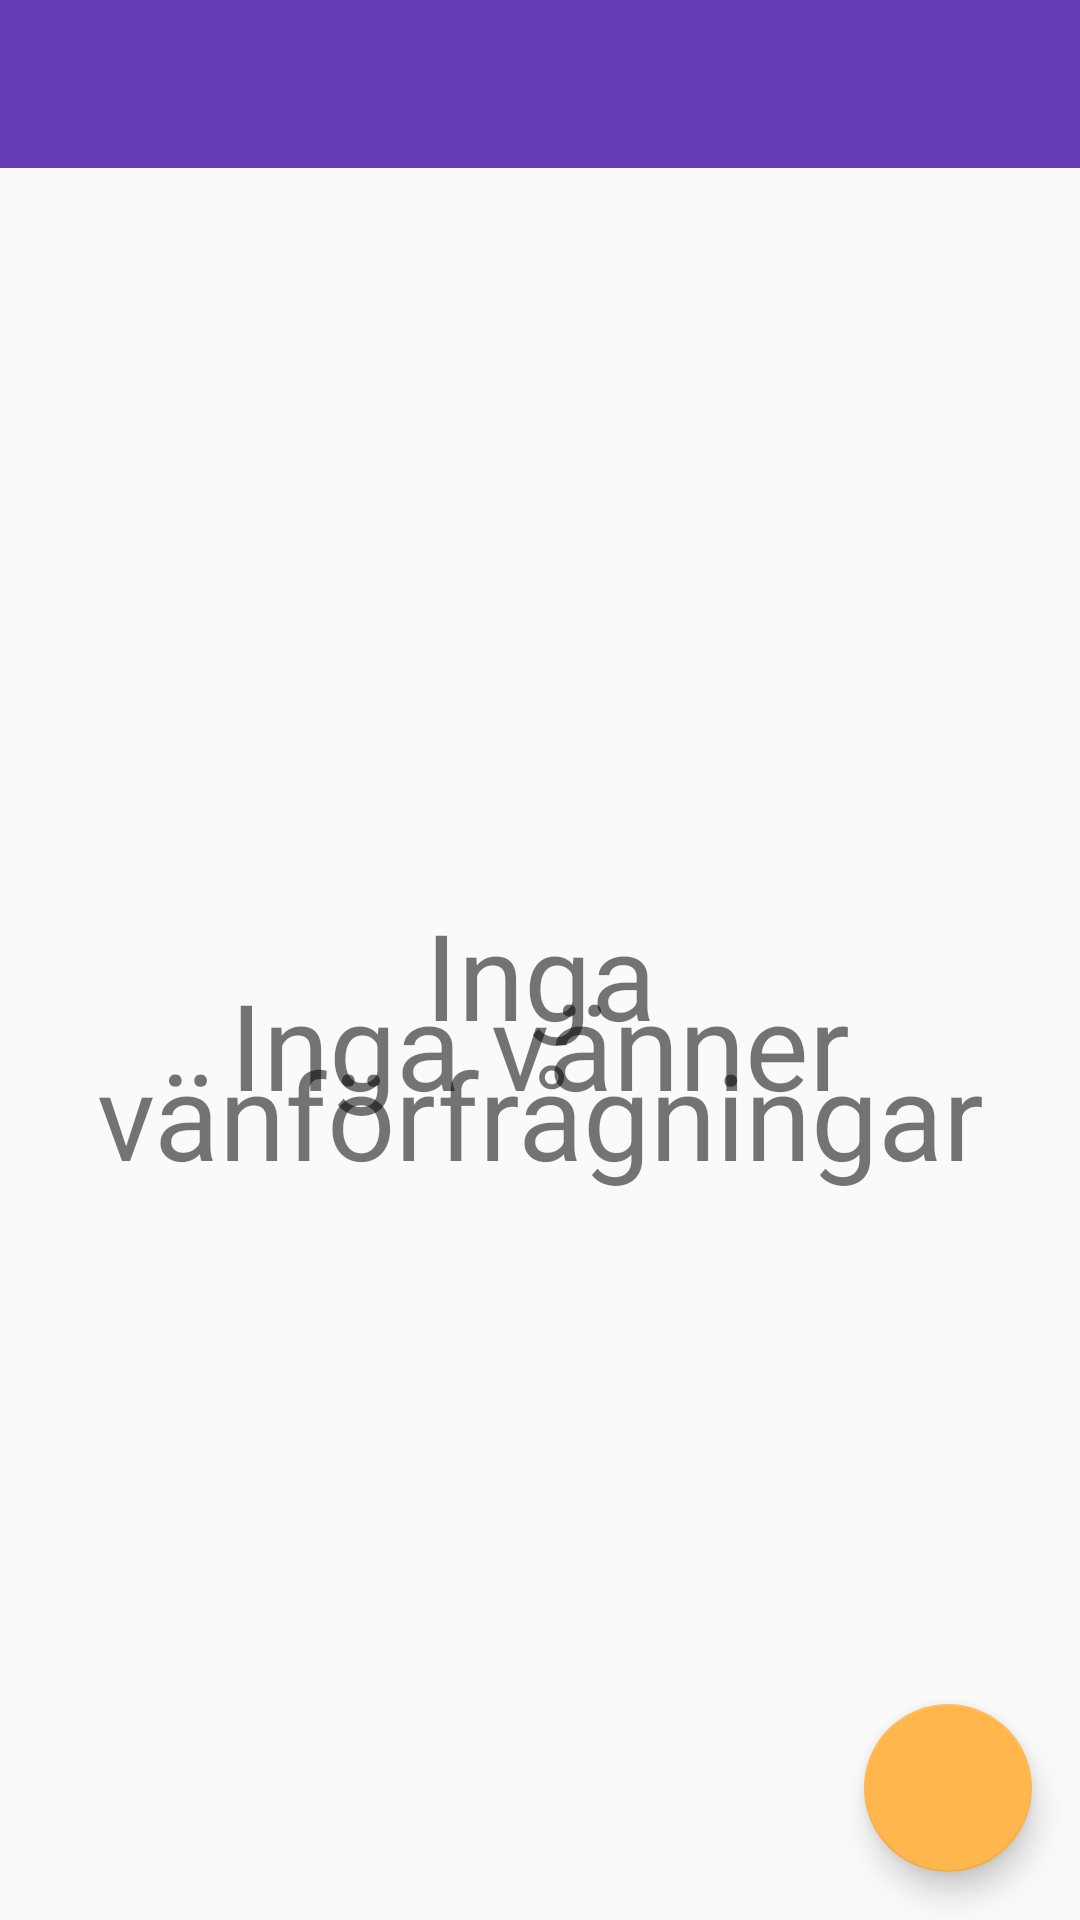

Android layout source for this screen:
<!-- AndroidManifest.xml: application theme MaterialTheme -->
<!-- res/layout/activity_friend_handler.xml -->
<?xml version="1.0" encoding="utf-8"?>
<RelativeLayout xmlns:android="http://schemas.android.com/apk/res/android"
    xmlns:tools="http://schemas.android.com/tools"
    android:id="@+id/activity_friend_handler"
    android:layout_width="match_parent"
    android:layout_height="match_parent"
    tools:context="com.example.caround2.FriendHandler">

    <include
        layout="@layout/toolbartab"
        android:id="@+id/toolbar"
        />

    <TabHost
        android:id="@+id/tabHost"
        android:layout_width="match_parent"
        android:layout_height="match_parent"
        android:layout_centerHorizontal="true"
        android:layout_below="@id/toolbar">

        <LinearLayout
            android:layout_width="match_parent"
            android:layout_height="match_parent"
            android:orientation="vertical">

            <TabWidget
                android:id="@android:id/tabs"
                android:layout_width="match_parent"
                android:layout_height="wrap_content"
                android:background="@color/colorPrimary"></TabWidget>

            <FrameLayout
                android:id="@android:id/tabcontent"
                android:layout_width="match_parent"
                android:layout_height="match_parent">

                <LinearLayout
                    android:id="@+id/tab_friend"
                    android:layout_width="match_parent"
                    android:layout_height="match_parent"
                    android:layout_marginTop="16dp"
                    android:layout_marginRight="16dp"
                    android:layout_marginBottom="16dp"
                    android:layout_marginLeft="16dp"
                    android:orientation="vertical">

                    <RelativeLayout
                        android:id="@+id/friend_no_friend"
                        android:layout_width="match_parent"
                        android:layout_height="match_parent">

                        <TextView
                            android:layout_width="match_parent"
                            android:layout_height="match_parent"
                            android:gravity="center"
                            android:layout_centerVertical="true"
                            android:text="Inga vänner"
                            android:textSize="40sp"/>
                    </RelativeLayout>

                </LinearLayout>

                <LinearLayout
                    android:id="@+id/tab_friend_request"
                    android:layout_width="match_parent"
                    android:layout_height="match_parent"
                    android:orientation="vertical">

                    <RelativeLayout
                        android:id="@+id/friend_no_friend_reqest"
                        android:layout_width="match_parent"
                        android:layout_height="match_parent">

                        <TextView
                            android:layout_width="match_parent"
                            android:layout_height="match_parent"
                            android:gravity="center"
                            android:layout_centerVertical="true"
                            android:text="Inga vänförfrågningar"
                            android:textSize="40sp"/>
                    </RelativeLayout>

                </LinearLayout>
            </FrameLayout>
        </LinearLayout>
    </TabHost>



    <android.support.design.widget.FloatingActionButton
        android:layout_width="wrap_content"
        android:layout_height="wrap_content"
        android:layout_margin="16dp"
        android:layout_alignParentRight="true"
        android:layout_alignParentBottom="true"
        android:src="@drawable/ic_add_white_24dp"
        android:onClick="addFriendRequest"/>



</RelativeLayout>
<!-- res/layout/toolbartab.xml (included above) -->
<?xml version="1.0" encoding="utf-8"?>
<android.support.v7.widget.Toolbar xmlns:android="http://schemas.android.com/apk/res/android"
    xmlns:app="http://schemas.android.com/apk/res-auto"
    android:theme="@style/ToolbarTheme"
    app:popupTheme="@style/menuPopdownTheme"
    android:layout_width="match_parent"
    android:layout_height="wrap_content"

    android:background="@color/colorPrimary"
    android:minHeight="?attr/actionBarSize">

</android.support.v7.widget.Toolbar>
<!-- resources referenced by this layout -->
<resources>
  <color name="colorPrimary">#673ab7</color>
  <style name="ToolbarTheme" parent="ThemeOverlay.AppCompat.Light">
  
          <item name="android:textColorPrimary">@android:color/white</item>
          <item name="android:textColorSecondary">#ffffff</item>
      </style>
  <style name="menuPopdownTheme" parent="ThemeOverlay.AppCompat.Light">
  
          <item name="android:textColorPrimary">#000000</item>
      </style>
  <style name="MaterialTheme" parent="ParentMaterialTheme">
  
  
      </style>
  <style name="ParentMaterialTheme" parent="Theme.AppCompat.Light.NoActionBar">
  
          <item name="colorPrimary">@color/colorPrimary</item>
          <item name="colorPrimaryDark">@color/colorPrimaryDark</item>
          <item name="colorAccent">@color/colorAccent</item>
      </style>
  <color name="colorPrimaryDark">#512da8</color>
  <color name="colorAccent">#ffb74d</color>
</resources>
